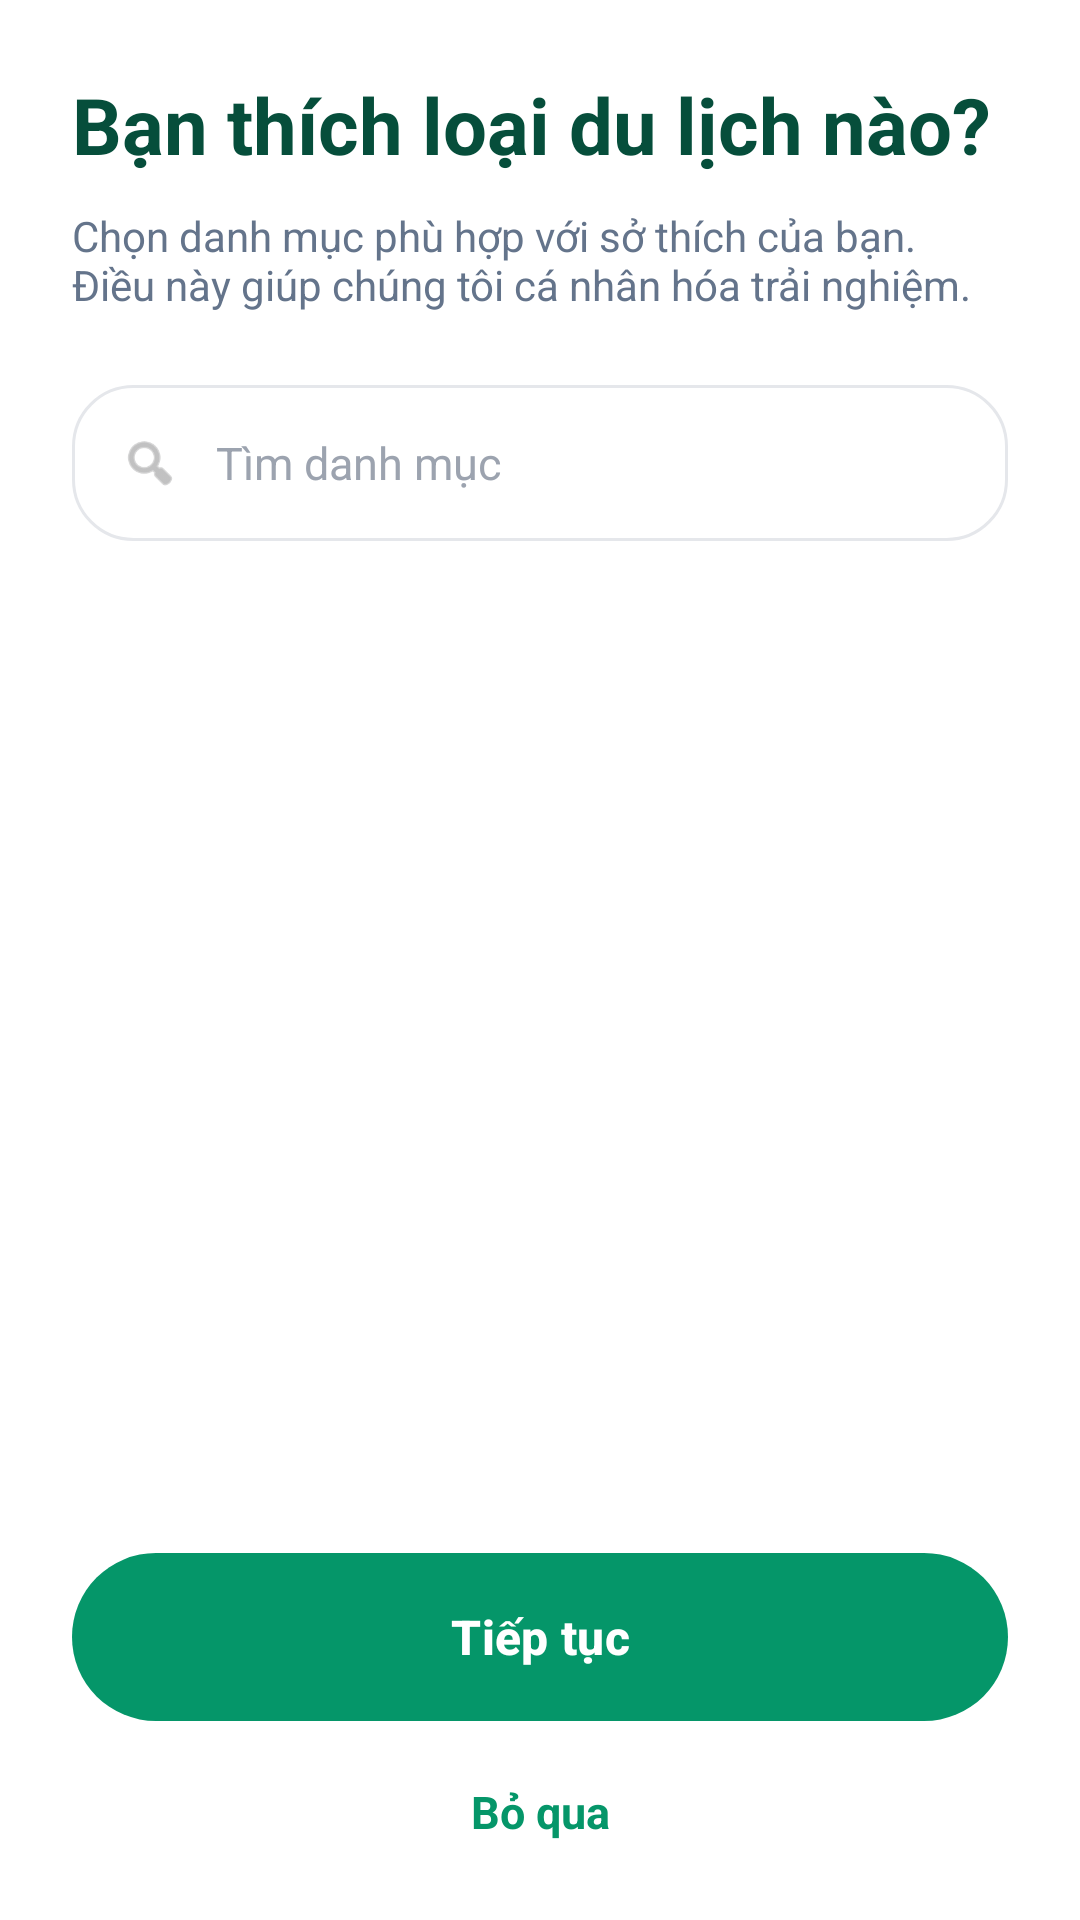

Write the Android layout XML for this screen, with the resource values it uses.
<!-- AndroidManifest.xml: application theme Theme.WeatherTrip_SEP490 -->
<!-- res/layout/activity_preferences.xml -->
<?xml version="1.0" encoding="utf-8"?>
<androidx.constraintlayout.widget.ConstraintLayout xmlns:android="http://schemas.android.com/apk/res/android"
    xmlns:app="http://schemas.android.com/apk/res-auto"
    android:layout_width="match_parent"
    android:layout_height="match_parent"
    android:background="@color/white"
    android:paddingStart="24dp"
    android:paddingTop="24dp"
    android:paddingEnd="24dp"
    android:paddingBottom="16dp">

    <TextView
        android:id="@+id/tvTitle"
        android:layout_width="0dp"
        android:layout_height="wrap_content"
        android:lineSpacingExtra="4dp"
        android:text="Bạn thích loại du lịch nào?"
        android:textColor="@color/text_title"
        android:textSize="26sp"
        android:textStyle="bold"
        app:layout_constraintEnd_toEndOf="parent"
        app:layout_constraintStart_toStartOf="parent"
        app:layout_constraintTop_toTopOf="parent" />

    <TextView
        android:id="@+id/tvSubTitle"
        android:layout_width="0dp"
        android:layout_height="wrap_content"
        android:layout_marginTop="10dp"
        android:text="Chọn danh mục phù hợp với sở thích của bạn. Điều này giúp chúng tôi cá nhân hóa trải nghiệm."
        android:textColor="@color/slate_500"
        android:textSize="14sp"
        app:layout_constraintEnd_toEndOf="parent"
        app:layout_constraintStart_toStartOf="parent"
        app:layout_constraintTop_toBottomOf="@id/tvTitle" />

    
    <LinearLayout
        android:id="@+id/rowSearchPref"
        android:layout_width="0dp"
        android:layout_height="52dp"
        android:layout_marginTop="24dp"
        android:background="@drawable/bg_chip_unselected"
        android:gravity="center_vertical"
        android:orientation="horizontal"
        android:paddingStart="16dp"
        android:paddingEnd="16dp"
        app:layout_constraintEnd_toEndOf="parent"
        app:layout_constraintStart_toStartOf="parent"
        app:layout_constraintTop_toBottomOf="@id/tvSubTitle">

        <ImageView
            android:layout_width="20dp"
            android:layout_height="20dp"
            android:contentDescription="@null"
            android:src="@android:drawable/ic_menu_search"
            app:tint="@color/slate_400" />

        <EditText
            android:id="@+id/etSearch"
            android:layout_width="match_parent"
            android:layout_height="match_parent"
            android:layout_marginStart="12dp"
            android:background="@android:color/transparent"
            android:hint="Tìm danh mục"
            android:imeOptions="actionSearch"
            android:inputType="text"
            android:textColor="#111827"
            android:textColorHint="#9CA3AF"
            android:textSize="15sp" />
    </LinearLayout>

    <androidx.core.widget.NestedScrollView
        android:layout_width="0dp"
        android:layout_height="0dp"
        android:layout_marginTop="20dp"
        android:layout_marginBottom="16dp"
        android:fillViewport="true"
        android:scrollbars="none"
        app:layout_constraintBottom_toTopOf="@id/btnContinue"
        app:layout_constraintEnd_toEndOf="parent"
        app:layout_constraintStart_toStartOf="parent"
        app:layout_constraintTop_toBottomOf="@id/rowSearchPref">

        <com.google.android.material.chip.ChipGroup
            android:id="@+id/cgPreferences"
            android:layout_width="match_parent"
            android:layout_height="wrap_content"
            app:chipSpacingHorizontal="10dp"
            app:chipSpacingVertical="10dp"
            app:singleLine="false" />
    </androidx.core.widget.NestedScrollView>

    <com.google.android.material.button.MaterialButton
        android:id="@+id/btnContinue"
        style="@style/Widget.Material3.Button.UnelevatedButton"
        android:layout_width="0dp"
        android:layout_height="56dp"
        android:layout_marginBottom="10dp"
        android:insetTop="0dp"
        android:insetBottom="0dp"
        android:text="Tiếp tục"
        android:textAllCaps="false"
        android:textColor="@color/white"
        android:textSize="16sp"
        android:textStyle="bold"
        app:backgroundTint="@color/emerald_600"
        app:cornerRadius="28dp"
        app:layout_constraintBottom_toTopOf="@id/tvSkip"
        app:layout_constraintEnd_toEndOf="parent"
        app:layout_constraintStart_toStartOf="parent" />

    <TextView
        android:id="@+id/tvSkip"
        android:layout_width="wrap_content"
        android:layout_height="wrap_content"
        android:padding="10dp"
        android:text="Bỏ qua"
        android:textColor="@color/emerald_600"
        android:textSize="15sp"
        android:textStyle="bold"
        app:layout_constraintBottom_toBottomOf="parent"
        app:layout_constraintEnd_toEndOf="parent"
        app:layout_constraintStart_toStartOf="parent" />
</androidx.constraintlayout.widget.ConstraintLayout>
<!-- resources referenced by this layout -->
<resources>
  <color name="emerald_600">#059669</color>
  <color name="slate_400">#989899</color>
  <color name="slate_500">#64748B</color>
  <color name="text_title">#064E3B</color>
  <color name="white">#FFFFFFFF</color>
  <!-- drawable bg_chip_unselected (drawable) -->
  <?xml version="1.0" encoding="utf-8"?>
  <shape xmlns:android="http://schemas.android.com/apk/res/android">
      <solid android:color="#FFFFFF" />
      <stroke
          android:width="1dp"
          android:color="#E5E7EB" />
      <corners android:radius="20dp" />
  </shape>
  <style name="Theme.WeatherTrip_SEP490" parent="Base.Theme.WeatherTrip_SEP490" />
  <style name="Base.Theme.WeatherTrip_SEP490" parent="Theme.Material3.DayNight.NoActionBar">
          
          <item name="colorPrimary">@color/green_primary</item>
          <item name="colorOnPrimary">@color/white</item>
          <item name="colorSecondary">@color/emerald_600</item>
          <item name="colorOnSecondary">@color/white</item>
          <item name="android:windowLightStatusBar">true</item>
      </style>
  <color name="green_primary">#399970</color>
</resources>
